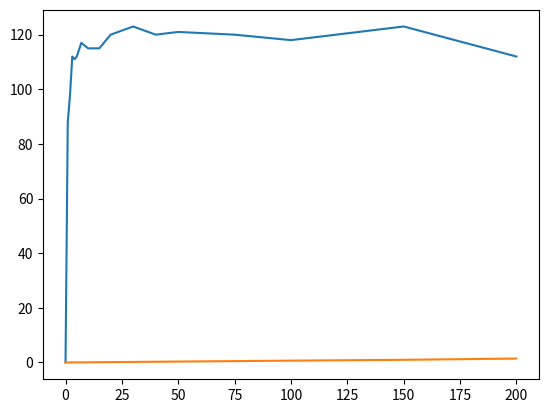

This chart was generated by the following Python code:
import matplotlib.pyplot as plt
#100book
x=[0,1,2,3,4,5,7,10,15,20,30,40,50,75,100,150,200]
y=[0,88,98,112,111,112,117,115,115,120,123,120,121,120,118,123,112]
z=[0,0.008394179344177246,0.015228757858276367,0.019429748853047688,0.026979572772979736,0.033699039459228516,
   0.04501823765890939,0.06868778324127198,0.10589033762613932,0.13578895521163942,0.2000543023745219,0.27257783925533297,
   0.3317368060111999,0.5051350987752279,0.6747069892883301,0.9755357578913371,1.4326593745708465]
plt.plot(x,y)
plt.show()

plt.plot(x,z)
plt.show()